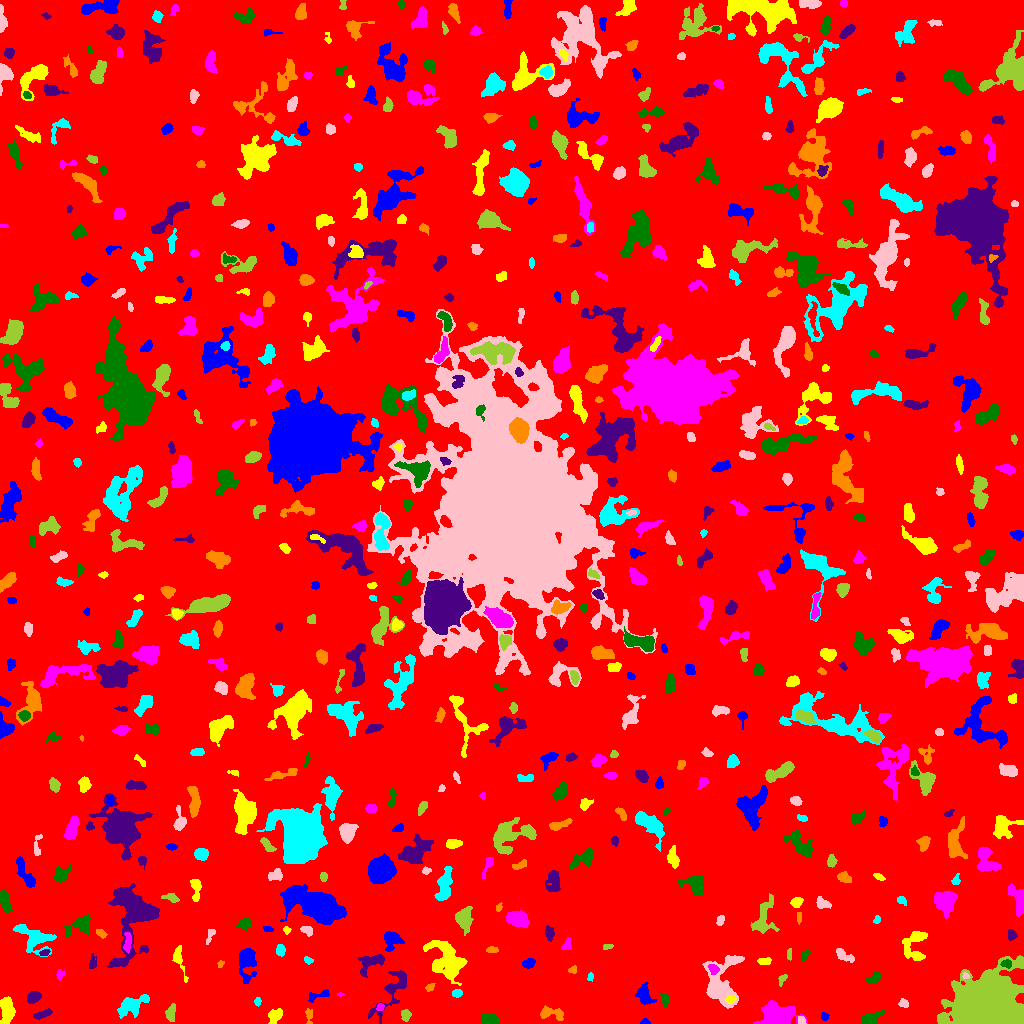

The data file committed next to this chart (first rows):
ID, X, Y, A, B, theta, total_flux, mu_max, mu_median, mu_mean, R_fwhm, R_e, R10, R90, x_start, x_end, y_start, y_end, area, greylevel
0, 507.7, 519.1, 297.2, 295.8, -0.3048, 1687109, 12.0, 2.0, 2.04, 98.74, 237, 91.08, 385.3, 0, 1023, 0, 1023, 827028, 2.04
1, 644.9, 1.418, 2.301, 1.339, -0.01694, 98.0, 4.0, 2.0, 2.085, 3.141, 2.111, 0.7979, 3.338, 640, 650, 0, 5, 47, 7.085
2, 6.647, 14.56, 6.653, 2.8, -1.53, 1144, 9.0, 3.0, 3.553, 5.726, 5.232, 1.954, 8.368, 0, 15, 0, 27, 322, 8.553
3, 777.1, 7.639, 7.6, 5.383, -0.05202, 4810, 21.0, 6.0, 7.105, 7.047, 7.181, 2.764, 11.63, 753, 807, 0, 23, 677, 12.1
4, 490.3, 4.192, 3.77, 2.653, -0.1794, 1066, 13.0, 5.0, 5.989, 4.82, 3.868, 1.596, 6.283, 480, 499, 0, 10, 178, 9.989
5, 392.6, 33.08, 16.36, 4.842, 0.9733, 1524, 8.0, 3.0, 3.042, 6.482, 7.092, 2.764, 11.31, 368, 406, 0, 53, 501, 7.042
6, 551, 10.14, 6.93, 2.682, -0.2125, 467.0, 6.0, 2.0, 2.172, 5.078, 4.334, 1.693, 6.91, 540, 563, 3, 18, 215, 7.172
7, 132.6, 19.03, 7.938, 3.818, 0.4556, 1876, 12.0, 4.0, 4.609, 6.482, 5.89, 2.257, 9.723, 117, 149, 5, 29, 407, 8.609
8, 801.5, 2.639, 2.324, 1.879, -0.8466, 97.0, 3.0, 2.0, 1.59, 3.141, 2.523, 0.9772, 3.909, 798, 806, 0, 7, 61, 8.59
9, 405.6, 8.445, 2.989, 2.199, -1.515, 256.0, 6.0, 2.0, 2.462, 3.742, 3.241, 1.128, 5.015, 401, 411, 2, 14, 104, 7.462
10, 721.9, 5.533, 2.279, 2.121, -1.158, 120.0, 4.0, 1.0, 1.69, 3.29, 2.394, 0.7979, 4.029, 717, 725, 0, 10, 71, 6.69
11, 824.1, 6.695, 1.953, 1.731, -0.7996, 141.0, 6.0, 2.0, 2.35, 2.706, 2.257, 0.7979, 3.7, 821, 829, 3, 11, 60, 7.35
12, 275.2, 7.301, 4.523, 2.556, 0.8678, 442.0, 6.0, 2.0, 2.54, 5.078, 3.868, 1.596, 6.129, 268, 282, 0, 15, 174, 7.54
13, 379.9, 16.46, 1.811, 1.578, 0.8103, 165.0, 7.0, 3.0, 3.056, 2.585, 2.111, 0.7979, 3.478, 376, 384, 13, 20, 54, 10.06
14, 869.9, 4.48, 5.118, 2.413, 0.3972, 739.0, 9.0, 3.0, 3.57, 4.853, 3.949, 1.596, 6.507, 861, 885, 0, 13, 207, 8.57
15, 42.67, 9.361, 5.151, 1.668, 0.3423, 238.0, 3.0, 2.0, 1.845, 5.14, 3.785, 1.493, 5.726, 33, 52, 4, 15, 129, 6.845
16, 309, 8.192, 4.055, 1.717, -1.555, 203.0, 4.0, 2.0, 2.256, 4.406, 2.932, 1.262, 4.618, 305, 312, 0, 15, 90, 7.256
17, 257.4, 22.07, 1.96, 1.537, -1.526, 158.0, 7.0, 3.0, 2.873, 2.326, 2.185, 0.7979, 3.478, 254, 261, 17, 26, 55, 7.873
18, 903.2, 20.13, 2.404, 2.084, -0.7933, 173.0, 5.0, 2.0, 2.19, 3.29, 2.821, 1.128, 4.37, 898, 908, 16, 25, 79, 7.19
19, 170.8, 10.55, 3.814, 2.018, 1.403, 359.0, 6.0, 2.0, 2.476, 4.334, 3.338, 1.262, 5.642, 165, 175, 2, 20, 145, 7.476
20, 101, 27.34, 3.417, 1.369, 1.001, 119.0, 4.0, 2.0, 1.776, 3.568, 2.585, 0.9772, 3.989, 96, 105, 21, 32, 67, 7.776
21, 317.9, 28.08, 6.832, 1.884, 0.2679, 336.0, 6.0, 2.0, 2.435, 4.26, 3.478, 1.382, 5.642, 308, 329, 21, 34, 138, 7.435
22, 730.7, 24.14, 2.331, 1.765, 0.3191, 154.0, 5.0, 2.0, 1.949, 2.821, 2.523, 0.9772, 4.146, 725, 736, 20, 28, 79, 11.95
23, 340, 28.9, 1.585, 0.974, 0.04016, 51.0, 4.0, 2.0, 1.821, 2.185, 1.493, 0.5642, 2.523, 337, 344, 27, 31, 28, 7.821
24, 664.6, 24.0, 3.271, 1.721, -1.334, 260.0, 7.0, 2.0, 2.626, 2.877, 2.821, 0.9772, 4.72, 660, 669, 16, 30, 99, 8.626
25, 33.54, 26.18, 3.448, 2.47, 0.5375, 803.0, 11.0, 5.0, 5.353, 4.687, 3.785, 1.493, 5.89, 27, 41, 20, 32, 150, 9.353
26, 429.7, 36.04, 2.561, 1.605, 0.5384, 101.0, 3.0, 1.5, 1.578, 3.192, 2.523, 0.9772, 3.909, 425, 435, 32, 40, 64, 6.578
27, 456.9, 30.25, 2.286, 1.764, 0.1118, 181.0, 5.0, 2.0, 2.263, 3.478, 2.646, 0.9772, 3.989, 452, 462, 26, 34, 80, 9.262
28, 719.4, 40.12, 12.91, 8.231, 1.454, 4425, 16.0, 4.0, 4.911, 6.723, 8.722, 2.985, 14.63, 702, 744, 15, 68, 901, 8.911
29, 782.4, 44.99, 2.792, 1.682, 0.9554, 151.0, 6.0, 2.0, 2.068, 2.764, 2.394, 0.7979, 4.068, 778, 787, 37, 49, 73, 7.068
30, 168.9, 42.53, 2.47, 1.886, -1.525, 144.0, 5.0, 1.0, 1.321, 2.523, 2.459, 0.9772, 4.26, 164, 173, 33, 47, 109, 7.321
31, 643.9, 28.56, 4.971, 3.198, -1.234, 783.0, 9.0, 3.0, 3.17, 4.406, 4.549, 1.693, 7.442, 635, 656, 19, 41, 247, 8.17
32, 178.5, 64.81, 7.695, 2.281, -1.319, 367.0, 6.0, 1.0, 1.902, 4.222, 3.868, 1.382, 6.628, 172, 188, 41, 78, 193, 7.902
33, 60.12, 48.84, 2.49, 2.039, 1.234, 102.0, 3.0, 1.0, 1.342, 3.09, 2.706, 0.9772, 4.26, 56, 65, 43, 54, 76, 6.342
34, 874.5, 45.54, 3.349, 2.349, 0.6756, 445.0, 8.0, 3.0, 3.477, 4.107, 3.385, 1.382, 5.412, 865, 880, 40, 52, 128, 9.477
35, 372, 61.45, 7.727, 3.996, 0.4871, 889.0, 7.0, 3.0, 2.983, 5.109, 5.47, 2.034, 8.704, 358, 384, 46, 69, 298, 6.983
36, 572.7, 53.54, 2.243, 1.763, 0.5648, 112.0, 4.0, 2.0, 1.898, 3.478, 2.326, 0.7979, 3.656, 568, 576, 50, 58, 59, 6.898
37, 590.2, 46.32, 2.099, 1.364, 1.362, 101.0, 4.0, 2.0, 2.061, 3.192, 2.111, 0.7979, 3.385, 587, 593, 42, 51, 49, 7.061
38, 965.7, 47.3, 1.706, 1.378, 0.01115, 77.0, 4.0, 2.0, 1.878, 2.764, 1.954, 0.7979, 3.09, 962, 969, 45, 51, 41, 11.88
39, 980.3, 16.45, 12.66, 10.23, 0.3175, 120766, 206.0, 9.0, 32.08, 11.26, 11.9, 4.618, 22.73, 937, 1023, 0, 68, 3764, 36.08
40, 208.7, 51, 2.875, 2.396, -0.2383, 212.0, 4.0, 2.0, 1.927, 4.514, 3.141, 1.262, 5.109, 202, 214, 45, 57, 110, 6.927
41, 247.1, 62.17, 8.92, 4.079, 1.54, 882.0, 6.0, 2.0, 2.042, 7.334, 6.155, 2.394, 9.558, 239, 256, 40, 75, 432, 7.042
42, 447.4, 62.8, 10.95, 7.302, -1.011, 3734, 10.0, 4.0, 4.172, 10.94, 9.458, 3.742, 14.71, 423, 467, 38, 83, 895, 8.172
43, 713.4, 54.77, 2.441, 1.939, -0.6301, 172.0, 5.0, 2.0, 1.811, 3.141, 2.706, 0.9772, 4.297, 708, 719, 49, 59, 95, 13.81
44, 1007, 59.62, 2.415, 1.969, -0.3097, 167.0, 5.0, 2.0, 2.012, 2.932, 2.585, 0.9772, 4.184, 1000, 1011, 55, 64, 83, 11.01
45, 92.15, 60.4, 3.627, 1.605, 1.501, 151.0, 5.0, 1.0, 1.606, 2.821, 2.585, 0.9772, 4.37, 89, 96, 55, 70, 94, 6.606
46, 220.4, 59.72, 1.982, 1.368, 1.096, 125.0, 6.0, 3.0, 2.907, 2.764, 2.034, 0.7979, 3.141, 217, 224, 56, 63, 43, 7.907
47, 308, 63.03, 2.227, 1.571, -0.4663, 72.0, 3.0, 1.0, 1.2, 2.326, 2.185, 0.7979, 3.656, 304, 313, 59, 67, 60, 7.2
48, 843.9, 67.97, 5.717, 2.191, -0.5254, 335.0, 5.0, 2.0, 2.094, 3.827, 4.029, 1.596, 6.283, 836, 854, 61, 75, 160, 7.094
49, 789.4, 69.02, 3.161, 1.216, 1.511, 108.0, 3.0, 2.0, 1.895, 3.613, 2.523, 0.9772, 3.742, 787, 791, 63, 75, 57, 6.895
50, 872.9, 69.8, 4.311, 3.116, 1.517, 818.0, 8.0, 4.0, 3.877, 6.103, 4.618, 1.784, 7.203, 867, 880, 56, 79, 211, 7.877
51, 528.5, 60.02, 3.153, 2.271, 0.3239, 395.0, 7.0, 3.0, 3.496, 4.184, 3.432, 1.262, 5.323, 522, 535, 55, 65, 113, 7.496
52, 764.4, 62.32, 3.327, 1.685, 0.06878, 136.0, 3.0, 1.0, 1.462, 3.241, 2.821, 1.128, 4.787, 757, 771, 59, 66, 93, 6.462
53, 127.5, 80.6, 4.72, 1.615, 1.419, 191.0, 4.0, 1.0, 1.415, 4.514, 3.385, 1.262, 5.171, 123, 131, 70, 91, 135, 10.41
54, 804.8, 68.06, 2.713, 1.744, 1.202, 202.0, 4.0, 3.0, 2.693, 4.26, 2.821, 1.262, 4.146, 801, 810, 63, 73, 75, 7.693
55, 44.39, 70.42, 2.747, 1.427, 0.3413, 122.0, 3.0, 2.0, 1.937, 3.613, 2.523, 1.128, 3.7, 39, 50, 68, 74, 63, 8.937
56, 492, 73.46, 2.832, 1.502, 0.01888, 213.0, 6.0, 3.0, 2.918, 3.656, 2.646, 0.9772, 4.068, 486, 498, 71, 77, 73, 7.918
57, 280.7, 73.28, 2.685, 1.955, 1.498, 365.0, 8.0, 3.0, 3.578, 3.785, 2.877, 1.128, 4.652, 276, 285, 67, 79, 102, 8.578
58, 210.0, 88.68, 4.42, 1.626, 1.178, 149.0, 4.0, 1.0, 1.674, 3.656, 2.764, 0.9772, 4.618, 206, 215, 79, 94, 89, 6.674
59, 607.8, 76.73, 2.583, 1.32, 0.2421, 139.0, 5.0, 2.0, 2.527, 2.932, 2.394, 0.7979, 3.656, 603, 613, 74, 79, 55, 12.53
... 625 more rows
